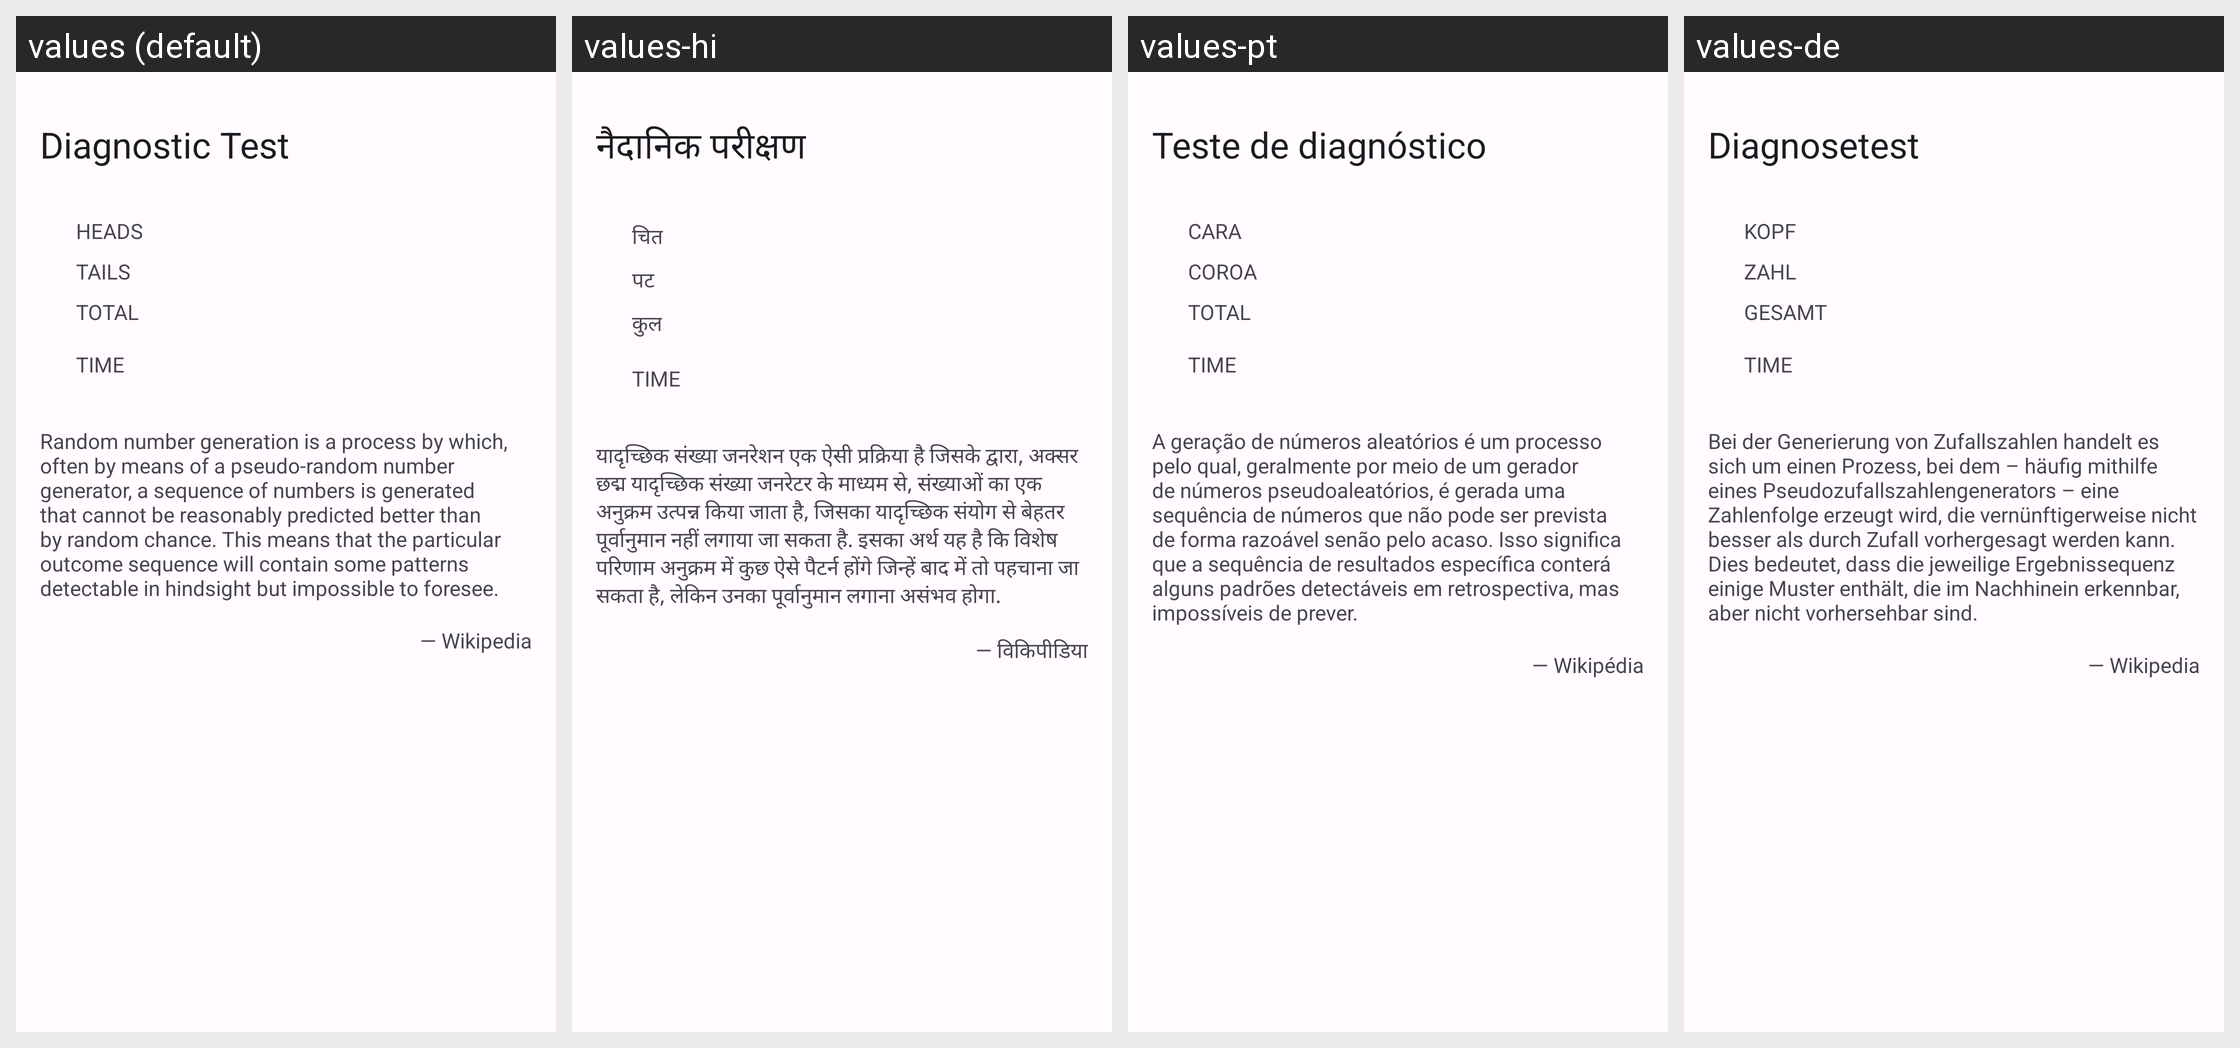

For this localized Android screen grid, give each drawn string resource with its value in every locale shown.
Android screen res/layout/fragment_diagnostics.xml rendered under 4 locales, left to right: values (default), values-hi, values-pt, values-de. Device: Nexus 5 (rendered at 1080×1920; each locale shown at half size, 540×960, under a caption strip naming it); theme AppTheme.
Other locales in the repository, not shown: values-es, values-es-rMX, values-fr, values-it, values-ja, values-ko, values-pl, values-th, values-tr, values-zh.
Strings drawn on this screen, with the default value and each locale's value (text and hints the layout hard-codes, and strings that could not be matched under every locale, appear in the picture but are not listed):

diagnostics_fragment_title
  values: Diagnostic Test
  values-hi: नैदानिक परीक्षण
  values-pt: Teste de diagnóstico
  values-de: Diagnosetest

heads
  values: HEADS
  values-hi: चित
  values-pt: CARA
  values-de: KOPF

tails
  values: TAILS
  values-hi: पट
  values-pt: COROA
  values-de: ZAHL

total
  values: TOTAL
  values-hi: कुल
  values-pt: TOTAL
  values-de: GESAMT

time
  values: TIME
  values-hi: TIME  [not translated; the default value is used]
  values-pt: TIME  [not translated; the default value is used]
  values-de: TIME  [not translated; the default value is used]

rng
  values: Random number generation is a process by which, often by means of a pseudo-random number generator, a sequence of numbers is generated that cannot be reasonably predicted better than by random chance. This means that the particular outcome sequence will contain some patterns detectable in hindsight but impossible to foresee.
  values-hi: यादृच्छिक संख्या जनरेशन एक ऐसी प्रक्रिया है जिसके द्वारा, अक्सर छद्म यादृच्छिक संख्या जनरेटर के माध्यम से, संख्याओं का एक अनुक्रम उत्पन्न किया जाता है, जिसका यादृच्छिक संयोग से बेहतर पूर्वानुमान नहीं लगाया जा सकता है. इसका अर्थ यह है कि विशेष परिणाम अनुक्रम में कुछ ऐसे पैटर्न होंगे जिन्हें बाद में तो पहचाना जा सकता है, लेकिन उनका पूर्वानुमान लगाना असंभव होगा.
  values-pt: A geração de números aleatórios é um processo pelo qual, geralmente por meio de um gerador de números pseudoaleatórios, é gerada uma sequência de números que não pode ser prevista de forma razoável senão pelo acaso. Isso significa que a sequência de resultados específica conterá alguns padrões detectáveis em retrospectiva, mas impossíveis de prever.
  values-de: Bei der Generierung von Zufallszahlen handelt es sich um einen Prozess, bei dem – häufig mithilfe eines Pseudozufallszahlengenerators – eine Zahlenfolge erzeugt wird, die vernünftigerweise nicht besser als durch Zufall vorhergesagt werden kann. Dies bedeutet, dass die jeweilige Ergebnissequenz einige Muster enthält, die im Nachhinein erkennbar, aber nicht vorhersehbar sind.

wikipedia
  values: — Wikipedia
  values-hi: — विकिपीडिया
  values-pt: — Wikipédia
  values-de: — Wikipedia
